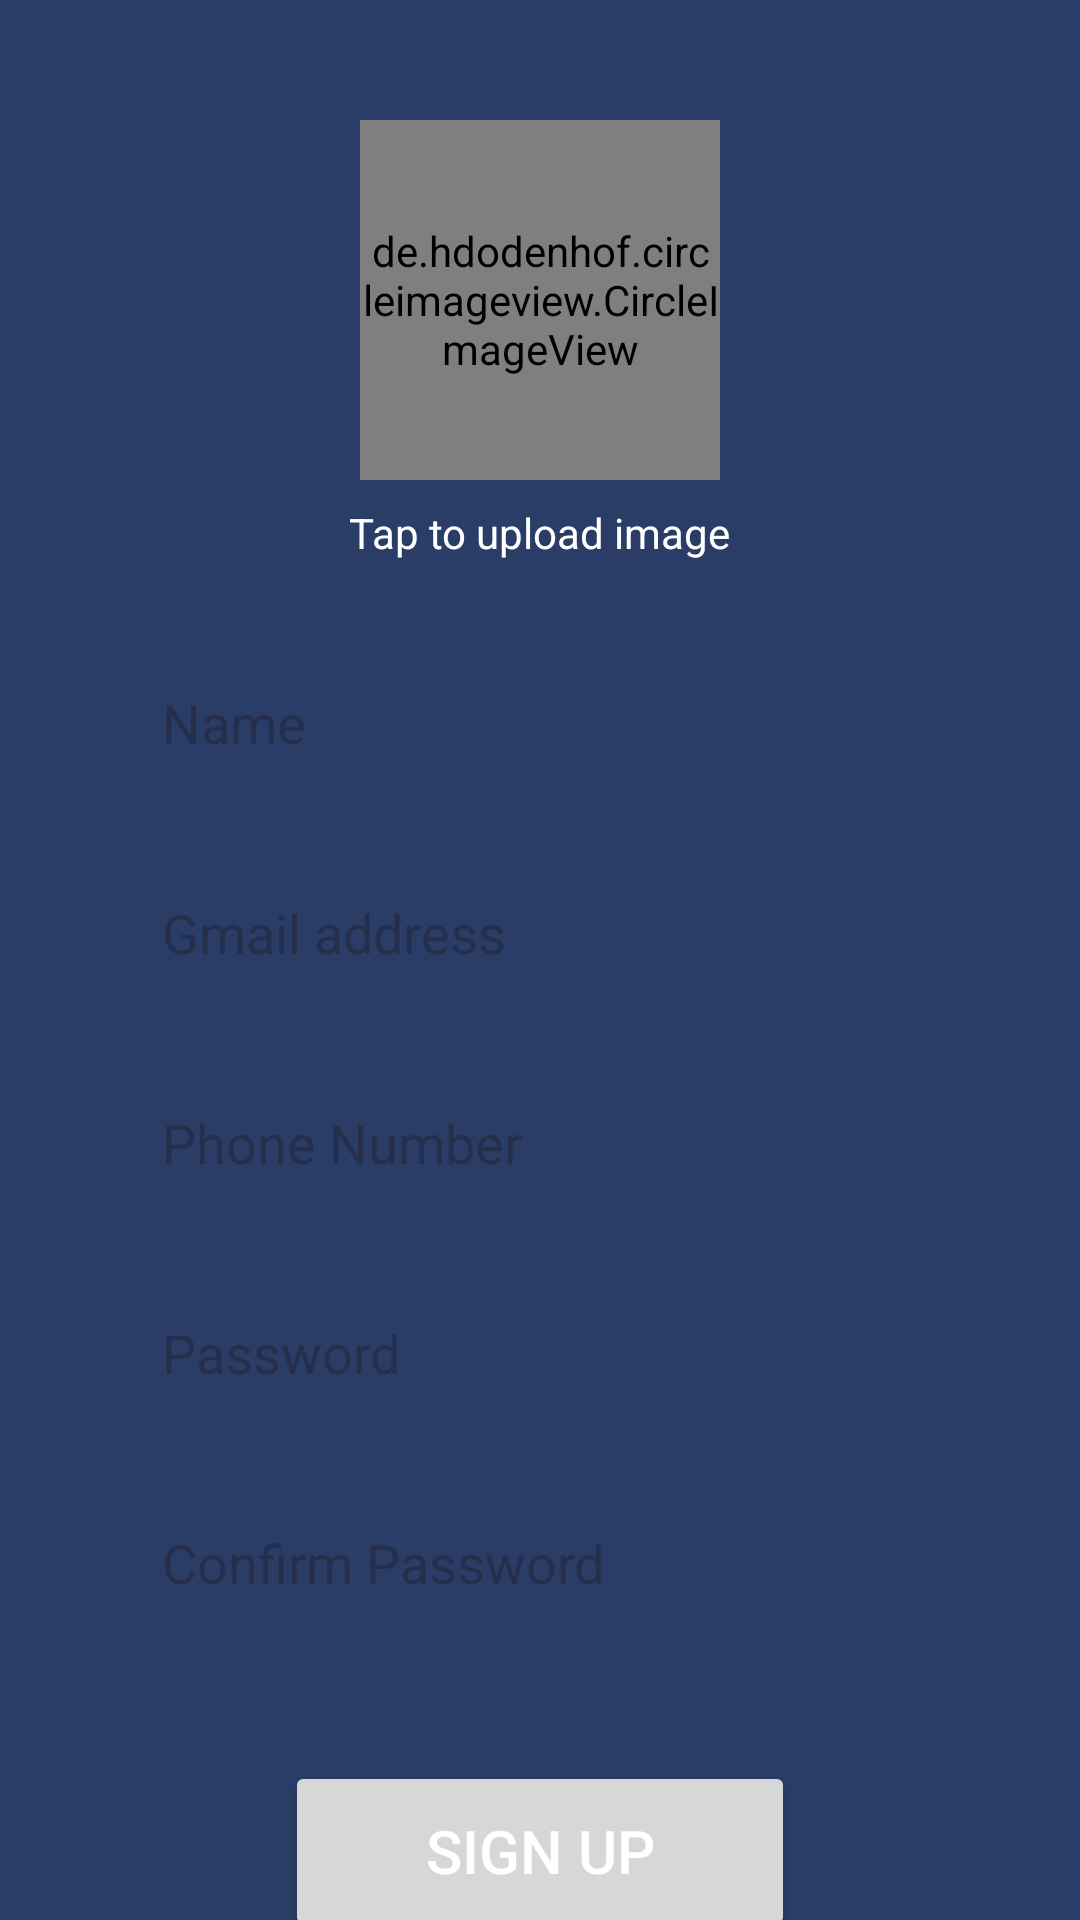

Reconstruct the res/layout file that produces this screen, plus the resources it refers to.
<!-- AndroidManifest.xml: application theme Theme.Framer -->
<!-- res/layout/activity_signup.xml -->
<?xml version="1.0" encoding="utf-8"?>
<androidx.constraintlayout.widget.ConstraintLayout
    xmlns:android="http://schemas.android.com/apk/res/android"
    xmlns:app="http://schemas.android.com/apk/res-auto"
    xmlns:tools="http://schemas.android.com/tools"
    android:id="@+id/main"
    android:layout_width="match_parent"
    android:layout_height="match_parent"
    tools:context=".SignupActivity"
    android:background="#2A3D66">

    
    <de.hdodenhof.circleimageview.CircleImageView
        android:id="@+id/profile_image"
        android:layout_width="120dp"
        android:layout_height="120dp"
        android:layout_marginTop="40dp"
        android:src="@drawable/ic_default_profile"
        android:background="@drawable/circle_background"
        android:scaleType="centerCrop"
        app:civ_border_width="2dp"
        app:civ_border_color="#FFFFFF"
        app:layout_constraintTop_toTopOf="parent"
        app:layout_constraintStart_toStartOf="parent"
        app:layout_constraintEnd_toEndOf="parent" />

    <TextView
        android:id="@+id/upload_text"
        android:layout_width="wrap_content"
        android:layout_height="wrap_content"
        android:text="Tap to upload image"
        android:textSize="14sp"
        android:textColor="#FFFFFF"
        app:layout_constraintTop_toBottomOf="@id/profile_image"
        app:layout_constraintStart_toStartOf="parent"
        app:layout_constraintEnd_toEndOf="parent"
        android:layout_marginTop="8dp" />

    <EditText
        android:id="@+id/editTextText9"
        android:layout_width="match_parent"
        android:layout_height="50dp"
        android:layout_marginTop="30dp"
        android:background="@drawable/bg_main"
        android:layout_marginHorizontal="40dp"
        android:hint="Name"
        android:padding="14dp"
        android:textColor="#000000"
        app:layout_constraintTop_toBottomOf="@id/upload_text"
        app:layout_constraintStart_toStartOf="parent"
        app:layout_constraintEnd_toEndOf="parent" />

    <EditText
        android:id="@+id/editTextText2"
        android:layout_width="match_parent"
        android:layout_height="50dp"
        android:layout_marginTop="20dp"
        android:background="@drawable/bg_main"
        android:layout_marginHorizontal="40dp"
        android:hint="Gmail address"
        android:padding="14dp"
        android:textColor="#000000"
        app:layout_constraintTop_toBottomOf="@id/editTextText9"
        app:layout_constraintStart_toStartOf="parent"
        app:layout_constraintEnd_toEndOf="parent" />

    <EditText
        android:id="@+id/editTextText4"
        android:layout_width="match_parent"
        android:layout_height="50dp"
        android:layout_marginTop="20dp"
        android:background="@drawable/bg_main"
        android:layout_marginHorizontal="40dp"
        android:hint="Phone Number"
        android:padding="14dp"
        android:textColor="#000000"
        app:layout_constraintTop_toBottomOf="@id/editTextText2"
        app:layout_constraintStart_toStartOf="parent"
        app:layout_constraintEnd_toEndOf="parent" />

    <EditText
        android:id="@+id/editTextText5"
        android:layout_width="match_parent"
        android:layout_height="50dp"
        android:layout_marginTop="20dp"
        android:background="@drawable/bg_main"
        android:layout_marginHorizontal="40dp"
        android:hint="Password"
        android:padding="14dp"
        android:textColor="#000000"
        android:inputType="textPassword"
        app:layout_constraintTop_toBottomOf="@id/editTextText4"
        app:layout_constraintStart_toStartOf="parent"
        app:layout_constraintEnd_toEndOf="parent" />

    <EditText
        android:id="@+id/editTextText6"
        android:layout_width="match_parent"
        android:layout_height="50dp"
        android:layout_marginTop="20dp"
        android:background="@drawable/bg_main"
        android:layout_marginHorizontal="40dp"
        android:hint="Confirm Password"
        android:padding="14dp"
        android:textColor="#000000"
        android:inputType="textPassword"
        app:layout_constraintTop_toBottomOf="@id/editTextText5"
        app:layout_constraintStart_toStartOf="parent"
        app:layout_constraintEnd_toEndOf="parent" />

    <androidx.appcompat.widget.AppCompatButton
        android:id="@+id/button3"
        android:layout_width="170dp"
        android:layout_height="60dp"
        android:layout_marginTop="40dp"
        android:text="Sign Up"
        android:textSize="20sp"
        android:textColor="#FFFFFF"
        app:layout_constraintTop_toBottomOf="@id/editTextText6"
        app:layout_constraintStart_toStartOf="parent"
        app:layout_constraintEnd_toEndOf="parent" />

</androidx.constraintlayout.widget.ConstraintLayout>
<!-- resources referenced by this layout -->
<resources>
  <style name="Theme.Framer" parent="Base.Theme.Framer" />
  <style name="Base.Theme.Framer" parent="Theme.Material3.DayNight.NoActionBar">
          
          
      </style>
</resources>
